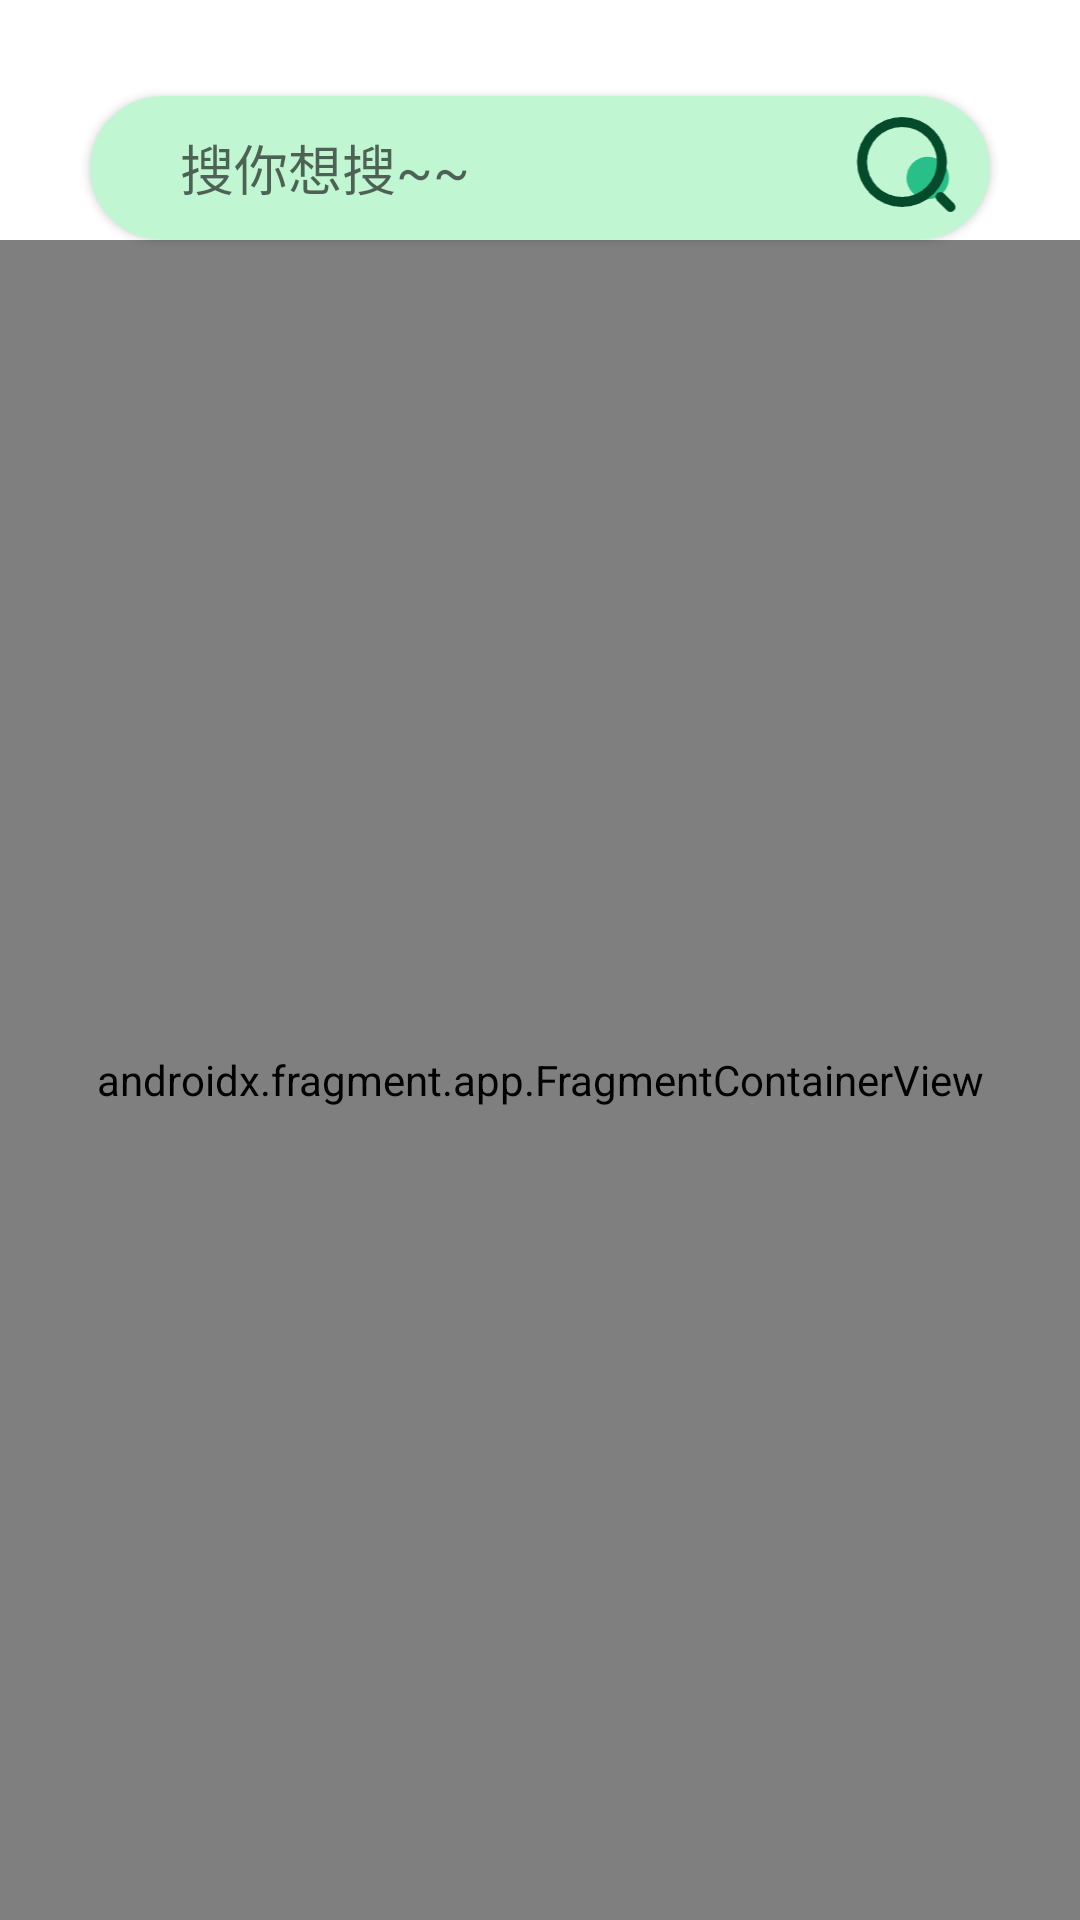

Here is an Android app screen rendered from its layout file. Give the layout XML and the strings, colors and styles it references.
<!-- AndroidManifest.xml: application theme Theme.WhatTodo -->
<!-- res/layout/fragment_search.xml -->
<?xml version="1.0" encoding="utf-8"?>
<androidx.constraintlayout.widget.ConstraintLayout xmlns:android="http://schemas.android.com/apk/res/android"
    xmlns:app="http://schemas.android.com/apk/res-auto"
    xmlns:tools="http://schemas.android.com/tools"
    android:layout_width="match_parent"
    android:layout_height="match_parent"
    tools:context=".view.SearchFragment">

    <androidx.cardview.widget.CardView
        android:id="@+id/search_component"
        android:layout_width="match_parent"
        android:layout_height="48dp"
        android:layout_marginHorizontal="30dp"
        android:layout_marginTop="@dimen/status_bar_height"
        app:cardCornerRadius="30sp"
        app:layout_constraintEnd_toEndOf="parent"
        app:layout_constraintStart_toStartOf="parent"
        app:layout_constraintTop_toTopOf="parent">

        <FrameLayout
            android:layout_width="match_parent"
            android:layout_height="match_parent"
            android:background="@color/mainColor">

            <LinearLayout
                android:layout_width="match_parent"
                android:layout_height="match_parent"
                android:orientation="horizontal">

                <EditText
                    android:id="@+id/edit_query"
                    android:hint="搜你想搜~~"
                    android:background="@null"
                    android:layout_width="wrap_content"
                    android:layout_height="match_parent"
                    android:layout_marginStart="30dp"
                    android:layout_weight="10" />

                <ImageView
                    android:id="@+id/button_query"
                    android:layout_width="wrap_content"
                    android:layout_height="wrap_content"
                    android:layout_gravity="center_vertical"
                    android:layout_weight="1"
                    android:clickable="true"
                    android:focusable="true"
                    android:src="@drawable/ic_query" />

            </LinearLayout>

        </FrameLayout>

    </androidx.cardview.widget.CardView>


    <androidx.fragment.app.FragmentContainerView
        android:id="@+id/fragmentContainerView_search"
        android:name="androidx.navigation.fragment.NavHostFragment"
        android:layout_width="0dp"
        android:layout_height="0dp"
        app:layout_constraintBottom_toBottomOf="parent"
        app:layout_constraintEnd_toEndOf="parent"
        app:layout_constraintStart_toStartOf="parent"
        app:layout_constraintTop_toBottomOf="@id/search_component"
        app:navGraph="@navigation/navigation_search" />


</androidx.constraintlayout.widget.ConstraintLayout>
<!-- resources referenced by this layout -->
<resources>
  <color name="mainColor">#FFC1F6D3</color>
  <dimen name="status_bar_height">32dp</dimen>
  <!-- drawable ic_query: png bitmap (drawable-xxhdpi, 2714 bytes) -->
  <style name="Theme.WhatTodo" parent="Base.Theme.WhatTodo" />
  <style name="Base.Theme.WhatTodo" parent="Theme.MaterialComponents.Light.NoActionBar">
          
          
      </style>
</resources>
